Image classification data set "vgg19_classification" (SarthakSangam27/RoadGuard-AI on GitHub). Class labels (2): background, pothole.

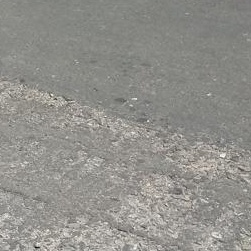
Label: background

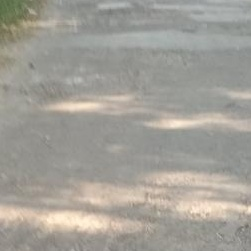
Label: background

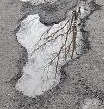
Label: pothole

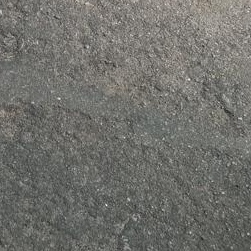
Label: background

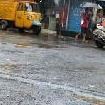
Label: background

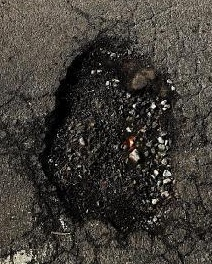
Label: pothole
